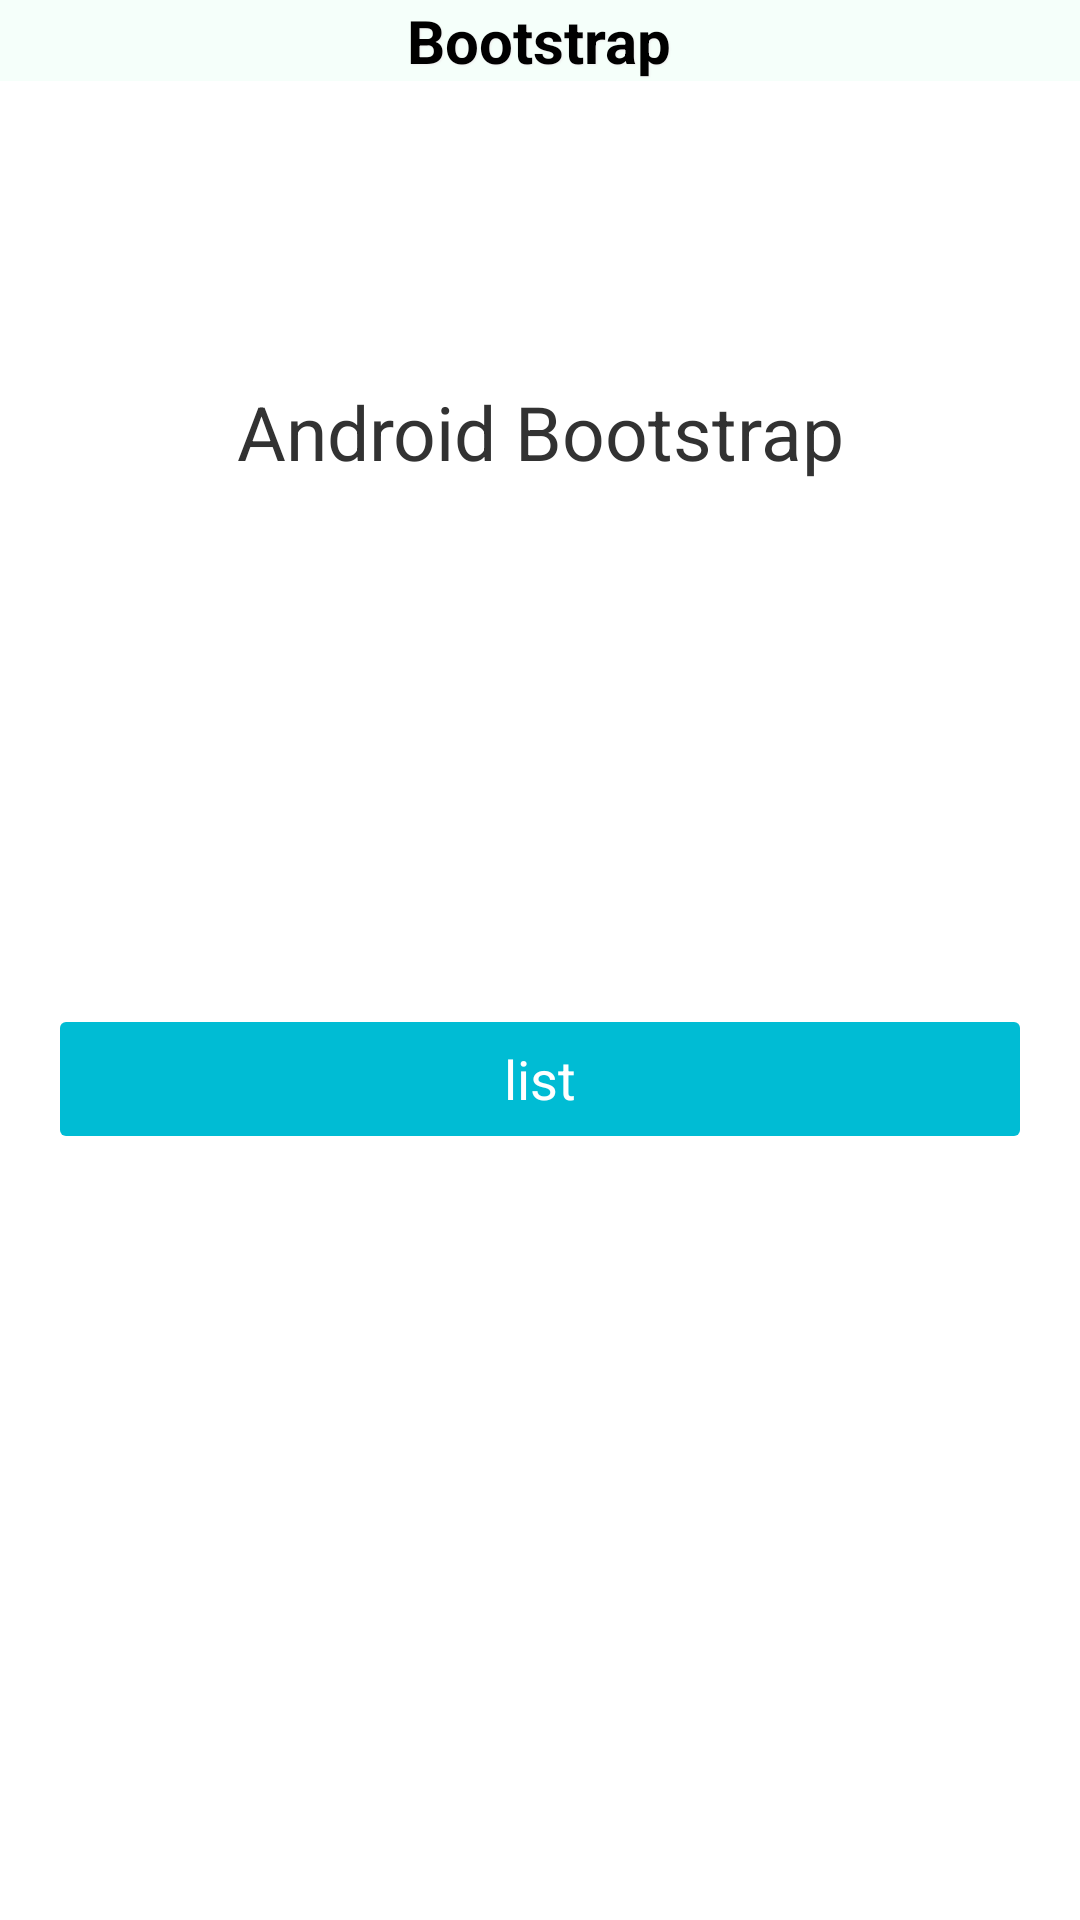

Reconstruct the res/layout file that produces this screen, plus the resources it refers to.
<!-- AndroidManifest.xml: application theme android:Theme.Light.NoTitleBar -->
<!-- res/layout/home_fragment.xml -->
<?xml version="1.0" encoding="utf-8"?>
<LinearLayout xmlns:android="http://schemas.android.com/apk/res/android"
    android:layout_width="match_parent"
    android:layout_height="match_parent"
    android:orientation="vertical">

    <include layout="@layout/title" />

    <LinearLayout
        android:layout_width="match_parent"
        android:layout_height="wrap_content"
        android:layout_marginTop="100dp"
        android:orientation="horizontal">

        <TextView
            android:layout_width="match_parent"
            android:layout_height="wrap_content"
            android:gravity="center"
            android:text="@string/title"
            android:textSize="25dp" />

    </LinearLayout>

    <LinearLayout
        android:layout_width="match_parent"
        android:layout_height="wrap_content"
        android:layout_marginTop="180dp"
        android:orientation="horizontal"
        android:paddingLeft="20dp"
        android:paddingRight="20dp">

        <Button
            android:id="@+id/list_button"
            android:contentDescription="contentdesctest"
            android:layout_width="match_parent"
            android:layout_height="38dp"
            android:background="@drawable/round_corner_bg"
            android:gravity="center_vertical|center"
            android:text="@string/list"
            android:textColor="@color/white"
            android:textSize="18dp" />
    </LinearLayout>
</LinearLayout>
<!-- res/layout/title.xml (included above) -->
<RelativeLayout xmlns:android="http://schemas.android.com/apk/res/android"
    android:layout_width="fill_parent"
    android:layout_height="wrap_content"
    android:background="@color/mintcream" >

    <Button
        android:id="@+id/title_button_left"
        android:layout_width="wrap_content"
        android:layout_height="wrap_content"
        android:layout_alignParentLeft="true"
        android:background="#00000000"
        android:gravity="center_vertical|left"
        android:paddingLeft="10dp"
        android:visibility="gone"
        android:text="left"
        android:textColor="#0074ea" />

    <TextView
        android:id="@+id/title_text"
        android:layout_width="wrap_content"
        android:layout_height="wrap_content"
        android:layout_centerInParent="true"
        android:shadowColor="#eee"
        android:shadowDx="1"
        android:shadowDy="1"
        android:shadowRadius="1"
        android:text="@string/app_name"
        android:textColor="@android:color/black"
        android:textSize="20sp"
        android:textStyle="bold" />

    <Button
        android:id="@+id/title_button_right"
        android:layout_width="wrap_content"
        android:layout_height="wrap_content"
        android:layout_alignParentRight="true"
        android:background="#00000000"
        android:gravity="center_vertical|right"
        android:paddingRight="10dp"
        android:visibility="gone"
        android:text="right"
        android:textColor="#0074ea" />
</RelativeLayout>
<!-- resources referenced by this layout -->
<resources>
  <color name="mintcream">#f5fffa</color>
  <color name="white">#ffffff</color>
  <!-- drawable round_corner_bg (drawable) -->
  <?xml version="1.0" encoding="UTF-8"?>
  <shape xmlns:android="http://schemas.android.com/apk/res/android"
      android:shape="rectangle">
      <solid android:color="@color/mainblue" />
      <corners android:radius="2dip" />
  </shape>
  <string name="app_name">Bootstrap</string>
  <string name="list">list</string>
  <string name="title">Android Bootstrap</string>
  <color name="mainblue">#00bcd4</color>
</resources>
